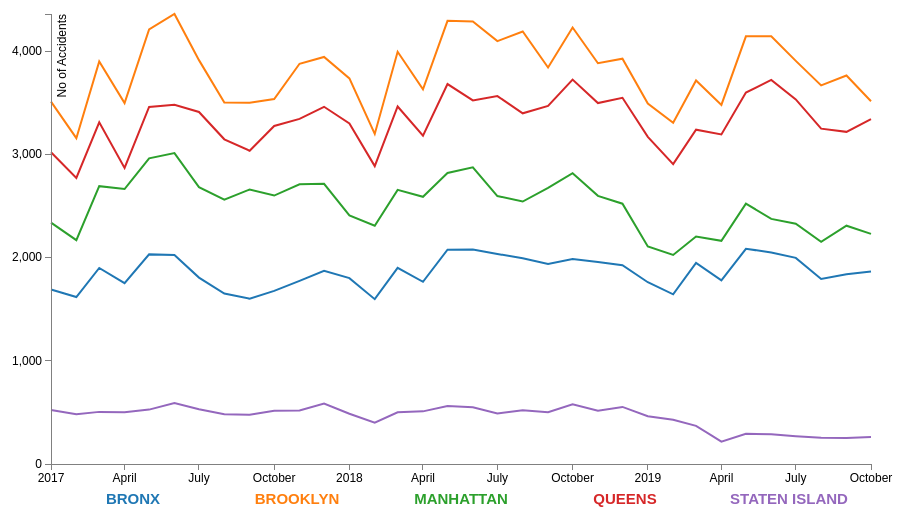
D3 v3 page, settled after 360 driven frames (6 s of simulated time); the page loaded 1 data file(s).



// Set the dimensions of the canvas / graph
var margin = {top: 30, right: 30, bottom: 70, left: 50},
    width = 900 - margin.left - margin.right,
    height = 550 - margin.top - margin.bottom;

// Parse the date / time
var parseDate = d3.time.format("%b-%Y").parse;

// Set the ranges
var x = d3.time.scale().range([0, width]);
var y = d3.scale.linear().range([height, 0]);

// Define the axes
var xAxis = d3.svg.axis().scale(x)
    .orient("bottom").ticks(18);

var yAxis = d3.svg.axis().scale(y)
    .orient("left").ticks(5);

// Define the line
var accidents = d3.svg.line()	
    .interpolate("linear")
    .x(function(d) { return x(d.date); })
    .y(function(d) { return y(d.incident); });
    
// Adds the svg canvas
var svg = d3.select("body")
    .append("svg")
        .attr("width", width + margin.left + margin.right)
        .attr("height", height + margin.top + margin.bottom)
    .append("g")
        .attr("transform", 
              "translate(" + margin.left + "," + margin.top + ")");

// Get the data
d3.csv("../data/line_monthYr_borough.csv", function(error, data) {
    data.forEach(function(d) {
		d.date = parseDate(d.date);
		d.date=+d.date
        d.incident = +d.incident;
    });

    // Scale the range of the data
    x.domain(d3.extent(data, function(d) { return d.date; }));
    y.domain([0, d3.max(data, function(d) { return d.incident; })]);

    // Nest the entries by borough
    var dataNest = d3.nest()
        .key(function(d) {return d.borough;})
        .entries(data);

    // set the colour scale
    var color = d3.scale.category10();   

    // spacing for the legend
    legendSpace = width/dataNest.length; 

    // Loop through each borough / key
    dataNest.forEach(function(d, i) { 

        svg.append("path")
            .attr("class", "line")
            .style("stroke", function() { // Add the colors dynamically
                return d.color = color(d.key); })
            .attr("id", 'tag'+d.key.replace(/\s+/g, '')) // assign ID
            .attr("d", accidents(d.values));

        // Add the Legend
        svg.append("text")
            .attr("x", (legendSpace/2)+i*legendSpace)  // space legend
            .attr("y", height + (margin.bottom/2)+ 5)
            .attr("class", "legend")    // style the legend
            .style("fill", function() { // Add the colours dynamically
                return d.color = color(d.key); })
            .on("click", function(){
                // Determine if current line is visible 
                var active   = d.active ? false : true,
                newOpacity = active ? 0 : 1; 
                // Hide or show the elements based on the ID
                d3.select("#tag"+d.key.replace(/\s+/g, ''))
                    .transition().duration(100) 
                    .style("opacity", newOpacity); 
                // Update whether or not the elements are active
                d.active = active;
                })  
            .text(d.key); 

    });

    // Add the X Axis
    svg.append("g")
        .attr("class", "x axis")
        .attr("transform", "translate(0," + height + ")")
        .call(xAxis);

    // Add the Y Axis
    svg.append("g")
        .attr("class", "y axis")
        .call(yAxis)
        .append("text")
        .attr("transform", "rotate(-90)")
        .attr("y", 6)
        .attr("dy", ".71em")
        .style("text-anchor", "end")
        .text("No of Accidents");

    // //create a moving bar and accident balance for mouseover function
    // var mouseG = svg.append("g")
    //   .attr("class", "mouse-over-effects");

    // mouseG.append("path") // this is the black vertical line to follow mouse
    //   .attr("class", "mouse-line")
    //   .style("stroke", "black")
    //   .style("stroke-width", "1px")
    //   .style("opacity", "0");

    // var lines = document.getElementsByClassName('line');

    // var mousePerLine = mouseG.selectAll('.mouse-per-line')
    //   .data(data)
    //   .enter()
    //   .append("g")
    //   .attr("class", "mouse-per-line");

    // mousePerLine.append("circle")
    //   .attr("r", 7)
    //   .style("stroke", function (d) {
    //     return color(d.key);
    //   })
    //   .style("fill", "none")
    //   .style("stroke-width", "1px")
    //   .style("opacity", "0");

    // mousePerLine.append("text")
    //   .attr("transform", "translate(10,3)");

    // mouseG.append('svg:rect') // append a rect to catch mouse movements on canvas
    //   .attr('width', width) // can't catch mouse events on a g element
    //   .attr('height', height)
    //   .attr('fill', 'none')
    //   .attr('pointer-events', 'all')
    //   .on('mouseout', function () { // on mouse out hide line, circles and text
    //     d3.select(".mouse-line")
    //       .style("opacity", "0");
    //     d3.selectAll(".mouse-per-line circle")
    //       .style("opacity", "0");
    //     d3.selectAll(".mouse-per-line text")
    //       .style("opacity", "0");
    //   })
    //   .on('mouseover', function () { // on mouse in show line, circles and text
    //     d3.select(".mouse-line")
    //       .style("opacity", "1");
    //     d3.selectAll(".mouse-per-line circle")
    //       .style("opacity", "1");
    //     d3.selectAll(".mouse-per-line text")
    //       .style("opacity", "1");
    //   })
    //   .on('mousemove', function () { // mouse moving over canvas
    //   //debugger;
    //     var mouse = d3.mouse(this);

    //     d3.selectAll(".mouse-per-line")
    //       .attr("transform", function (d, i) {

    //         var xDate = x.invert(mouse[0]),
    //           bisect = d3.bisector(function (d) { return d.date; }).left;
    //         idx = bisect(d.values, xDate);

    //         d3.select(this).select('text')
    //           .text(y.invert(y(d.values[idx].incident)).toFixed(2));

    //         d3.select(".mouse-line")
    //           .attr("d", function () {
    //             var data = "M" + x(d.values[idx].date) + "," + height;
    //             data += " " + x(d.values[idx].date) + "," + 0;
    //             return data;
    //           });
    //         return "translate(" + x(d.values[idx].date) + "," + y(d.values[idx].incident) + ")";
    //       });
    //   });

});



### data: ../data/line_monthYr_borough.csv
borough, date, incident, , , , , , , , , , , , , , 
BRONX, Jan-2017, 1691, , , , , , , , , , , , , , 
BRONX, Feb-2017, 1618, , , , , , , , , , , , , , 
BRONX, Mar-2017, 1899, , , , , , , , , , , , , , 
BRONX, Apr-2017, 1752, , , , , , , , , , , , , , 
BRONX, May-2017, 2031, , , , , , , , , , , , , , 
BRONX, Jun-2017, 2025, , , , , , , , , , , , , , 
BRONX, Jul-2017, 1806, , , , , , , , , , , , , , 
BRONX, Aug-2017, 1652, , , , , , , , , , , , , , 
BRONX, Sep-2017, 1602, , , , , , , , , , , , , , 
BRONX, Oct-2017, 1677, , , , , , , , , , , , , , 
BRONX, Nov-2017, 1774, , , , , , , , , , , , , , 
BRONX, Dec-2017, 1871, , , , , , , , , , , , , , 
BRONX, Jan-2018, 1801, , , , , , , , , , , , , , 
BRONX, Feb-2018, 1597, , , , , , , , , , , , , , 
BRONX, Mar-2018, 1900, , , , , , , , , , , , , , 
BRONX, Apr-2018, 1765, , , , , , , , , , , , , , 
BRONX, May-2018, 2077, , , , , , , , , , , , , , 
BRONX, Jun-2018, 2078, , , , , , , , , , , , , , 
BRONX, Jul-2018, 2035, , , , , , , , , , , , , , 
BRONX, Aug-2018, 1994, , , , , , , , , , , , , , 
BRONX, Sep-2018, 1939, , , , , , , , , , , , , , 
BRONX, Oct-2018, 1985, , , , , , , , , , , , , , 
BRONX, Nov-2018, 1957, , , , , , , , , , , , , , 
BRONX, Dec-2018, 1926, , , , , , , , , , , , , , 
BRONX, Jan-2019, 1761, , , , , , , , , , , , , , 
BRONX, Feb-2019, 1644, , , , , , , , , , , , , , 
BRONX, Mar-2019, 1949, , , , , , , , , , , , , , 
BRONX, Apr-2019, 1779, , , , , , , , , , , , , , 
BRONX, May-2019, 2085, , , , , , , , , , , , , , 
BRONX, Jun-2019, 2050, , , , , , , , , , , , , , 
BRONX, Jul-2019, 1997, , , , , , , , , , , , , , 
BRONX, Aug-2019, 1792, , , , , , , , , , , , , , 
BRONX, Sep-2019, 1838, , , , , , , , , , , , , , 
BRONX, Oct-2019, 1864, , , , , , , , , , , , , , 
BROOKLYN, Jan-2017, 3511, , , , , , , , , , , , , , 
BROOKLYN, Feb-2017, 3157, , , , , , , , , , , , , , 
BROOKLYN, Mar-2017, 3900, , , , , , , , , , , , , , 
BROOKLYN, Apr-2017, 3497, , , , , , , , , , , , , , 
BROOKLYN, May-2017, 4211, , , , , , , , , , , , , , 
BROOKLYN, Jun-2017, 4360, , , , , , , , , , , , , , 
BROOKLYN, Jul-2017, 3913, , , , , , , , , , , , , , 
BROOKLYN, Aug-2017, 3502, , , , , , , , , , , , , , 
BROOKLYN, Sep-2017, 3501, , , , , , , , , , , , , , 
BROOKLYN, Oct-2017, 3536, , , , , , , , , , , , , , 
BROOKLYN, Nov-2017, 3878, , , , , , , , , , , , , , 
BROOKLYN, Dec-2017, 3944, , , , , , , , , , , , , , 
BROOKLYN, Jan-2018, 3736, , , , , , , , , , , , , , 
BROOKLYN, Feb-2018, 3198, , , , , , , , , , , , , , 
BROOKLYN, Mar-2018, 3994, , , , , , , , , , , , , , 
BROOKLYN, Apr-2018, 3631, , , , , , , , , , , , , , 
BROOKLYN, May-2018, 4294, , , , , , , , , , , , , , 
BROOKLYN, Jun-2018, 4288, , , , , , , , , , , , , , 
BROOKLYN, Jul-2018, 4097, , , , , , , , , , , , , , 
BROOKLYN, Aug-2018, 4190, , , , , , , , , , , , , , 
BROOKLYN, Sep-2018, 3842, , , , , , , , , , , , , , 
BROOKLYN, Oct-2018, 4229, , , , , , , , , , , , , , 
BROOKLYN, Nov-2018, 3883, , , , , , , , , , , , , , 
BROOKLYN, Dec-2018, 3927, , , , , , , , , , , , , , 
BROOKLYN, Jan-2019, 3493, , , , , , , , , , , , , , 
BROOKLYN, Feb-2019, 3307, , , , , , , , , , , , , , 
... 110 more rows